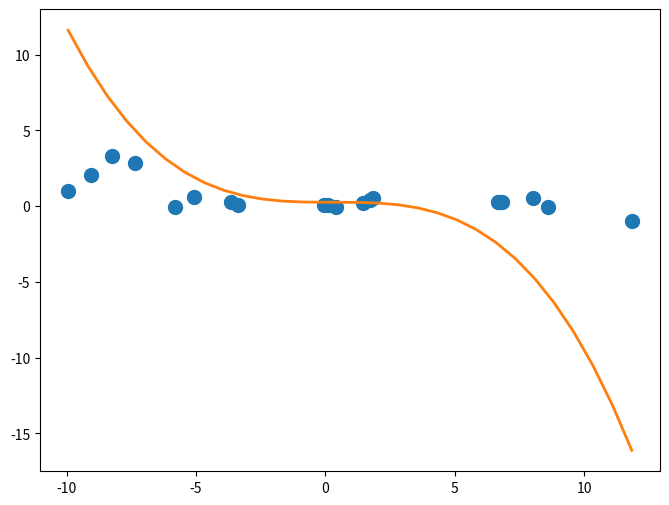

Source code (Python):
# Попробуем искать параметры не прямой, а полиномиальной функции.

# Градиентный спуск и полиномиальная модель

# Теперь матрица X имеет другой вид, но её суть осталась той же —
# это матрица коэффициентов перед неизвестными.

# Решением такой системы является набор коэффициентов, который
# задаёт параболу.

# Аналогично случаю с прямой, мы можем искать решение в среднем —
# минимизируя функцию ошибки.

import numpy as np

# Исходные точки.
x = np.array([0., 1., 2., 3., 4., 5., 6., 7., 8., 0., 1., 2., 3., 4., 5., 6., 7.,
       8., 0., 1., 2., 3., 4., 5., 6., 7., 8., 0., 1., 2., 3., 4., 5., 6.,
       7., 8., 0., 1., 2., 3., 4., 5., 6., 7., 8., 0., 1., 2., 3., 4.])
y = np.array([ 9. ,  7.5,  7.5, 10. ,  5.5,  7.5,  8.5,  5. ,  5.5,  5. ,  7. ,
        8.5,  8.5,  5. ,  6.5,  8.5,  3.5,  3. ,  5.5,  6. ,  7. ,  7. ,
        5.5,  6. ,  8.5,  7. ,  6. ,  6. ,  8. , 10. ,  7. ,  6. ,  4.5,
        6.5,  4.5,  6.5,  7. ,  8.5,  6. ,  6.5,  9.5,  8. ,  8. ,  5. ,
        3.5,  6. ,  9. ,  6.5,  5.5,  8. ])

# Функция потерь и её градиент.
def f(X, y, w):
    return np.mean((X @ w - y)**2)

def grad(X, y, w):
    return 2 / len(X) * X.T @ (X @ w - y)

# Составляем матрицу X.
X = np.stack([
    x ** 2,
		x,
    np.ones(len(x))
], axis=1)

# Инициализируем веса модели.
w = np.array([1, 2, 3])

# Производим градиентный спуск.
gamma = 1e-3
max_iter = 10000
eps = 1e-5

# Делаем один шаг, чтобы проверить, что мы ещё не в минимуме.
f_old = f(X, y, w)
w = w - gamma * grad(X, y, w)
f_new = f(X, y, w)

# Текущий шаг.
i = 1

# Основной цикл.
while np.abs(f_new - f_old) > eps and i < max_iter:

	# Обновляем веса.
	w = w - gamma * grad(X, y, w)

	# Увеличиваем номер шага и обновляем значения функции.
	i = i + 1
	f_old = f_new
	f_new = f(X, y, w)

result = w
print(result)
print(f(X, y, w))

# [redacted]
# [-0.11011743, 0.67058175, 6.44017367]. Получается, что из всех
# квадратичных функций лучше всех описывает данные Макса функция
# (мы указали коэффициенты с точностью до сотых)
# y=−0.11x^2+0.67x+6.44.

# По графику видно, что полиномиальная модель передаёт тренд с
# улучшением и последующим ухудшением самочувствия в течение дня.

# Такая модель называется полиномиальной регрессией. Этот подход
# также работает и с полиномами большей степени. Отличия будут
# только в количестве весов у модели и в добавлении столбцов
# в матрице X.

##### EXERCISE 3 #####

# Найдите параметры полиномиальной регрессии степени 3 по указанным
# данным с помощью градиентного спуска. Для этого создайте функцию
# для подсчёта ошибки f и функцию для подсчёта градиента grad.
# Подберите такие параметры, чтобы итоговое значение функции
# ошибки было ниже 0.48. Сохраните вектор найденных весов
# в переменной result и выведите на экран. Выведите финальное
# значение функции ошибки.

import numpy as np
import matplotlib.pyplot as plt

x = np.array([-9.93841085, -8.2398223 , -9.06505398, -7.35203062, -5.82847285,
        -5.08181713, -3.37174708, -3.6361873 , -0.06175255,  0.09106786,
         1.46721029,  0.41053496,  1.71012239,  1.84871104,  6.68526793,
         6.82543486,  6.64741998,  8.01775519,  8.57773967, 11.8291112 ])
y = np.array([ 0.99747243,  3.28729745,  2.0644648 ,  2.88068415, -0.05454181,
         0.63703982,  0.06238763,  0.25253028,  0.06582577,  0.05755049,
         0.20686123, -0.03885818,  0.40837474,  0.52833438,  0.25072492,
         0.26994154,  0.29157405,  0.52908138, -0.04000158, -0.98596774])

# Creating a matrix X - матрицу коэффициентов перед неизвестными
X = np.stack([x**3, x**2, x, np.ones(len(x))], axis=1)
# print(X)

# Рассчитываем коэффициенты прямой по формуле.
# w - вектор коэффициентов [k, m].
result = np.linalg.inv(X.T @ X) @ X.T @ y

# Функция потерь и её градиент.
def f(X, y, w):
    return np.mean((X @ w - y)**2)

def grad(X, y, w):
    return 2 / len(X) * X.T @ (X @ w - y)

print(result)
print(grad(X, y, result))
print(f(X, y, result))

# Код для построения графика.
plt.figure(figsize=(8, 6))
plt.scatter(x, y, s=100)
X = np.stack([
   np.linspace(x.min(), x.max(), 30),
   np.linspace(x.min(), x.max(), 30) ** 2,
   np.linspace(x.min(), x.max(), 30) ** 3,
   np.ones(30)
], axis=1)
plt.plot(X[:, 0], X @ result, c="C1", linewidth=2)
plt.show()